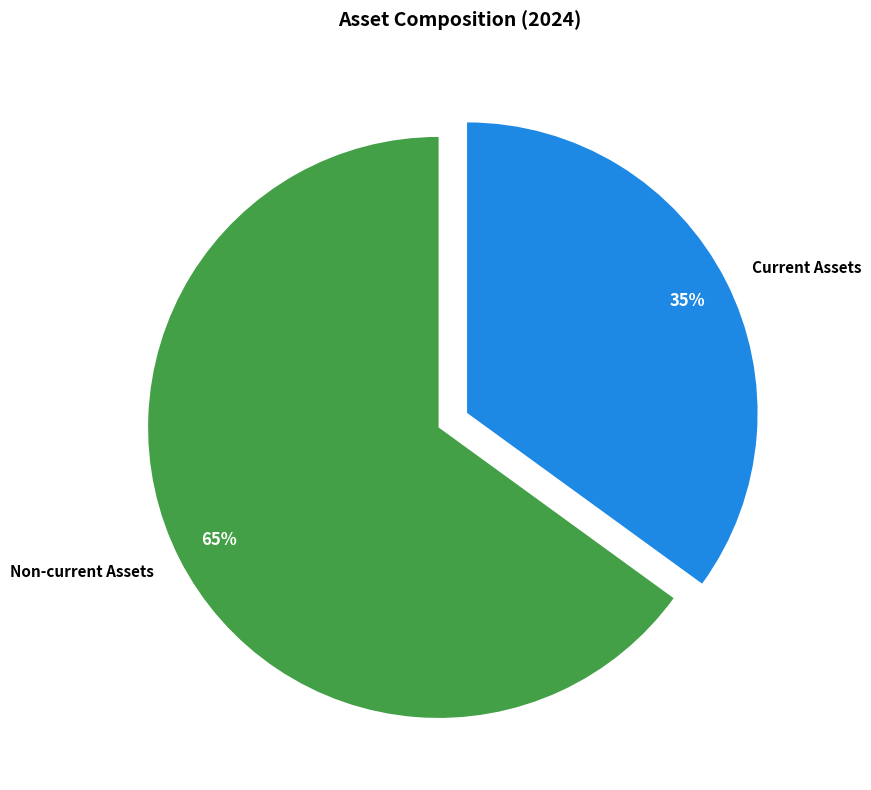

Write the Python code that produced this figure.
#!/usr/bin/env python3
"""
Asset Composition Pie Chart Generator
Creates a pie chart showing various asset types composition
"""

import matplotlib.pyplot as plt
import os


def generate_asset_composition_chart(asset_data, year, output_dir='generated_images'):
    """
    Generate asset composition pie chart

    Args:
        asset_data: dict with asset names as keys and percentages/values as values
            Example: {'Current Assets': 45, 'Non-current Assets': 55}
        year: str, the fiscal year for the chart title
        output_dir: str, directory to save the chart
    """
    # Ensure output directory exists
    os.makedirs(output_dir, exist_ok=True)

    # Extract data
    segments = list(asset_data.keys())
    percentages = list(asset_data.values())

    # Color palette
    color_palette = ['#1E88E5', '#43A047', '#FF9800', '#7B1FA2', '#E91E63',
                    '#00BCD4', '#FFC107', '#8BC34A', '#9C27B0', '#607D8B']
    colors = color_palette[:len(segments)]

    # Explode the largest segment for emphasis
    explode = [0.08 if p == max(percentages) else 0.03 for p in percentages]

    fig, ax = plt.subplots(figsize=(10, 8))
    wedges, texts, autotexts = ax.pie(percentages, explode=explode, labels=segments, colors=colors,
                                       autopct='%1.0f%%', pctdistance=0.85,
                                       textprops={'fontsize': 11, 'fontweight': 'bold'},
                                       startangle=90, counterclock=False)

    for autotext in autotexts:
        autotext.set_color('white')
        autotext.set_fontsize(12)
        autotext.set_fontweight('bold')

    ax.set_title(f'Asset Composition ({year})', fontsize=14, fontweight='bold', pad=20)
    plt.tight_layout()
    plt.savefig(f'{output_dir}/asset_composition.png', dpi=300, bbox_inches='tight')
    plt.close()

    print(f"✅ Chart saved: {output_dir}/asset_composition.png")


if __name__ == '__main__':
    # Example usage
    example_data = {
        'Current Assets': 35,
        'Non-current Assets': 65
    }
    generate_asset_composition_chart(example_data, '2024')
